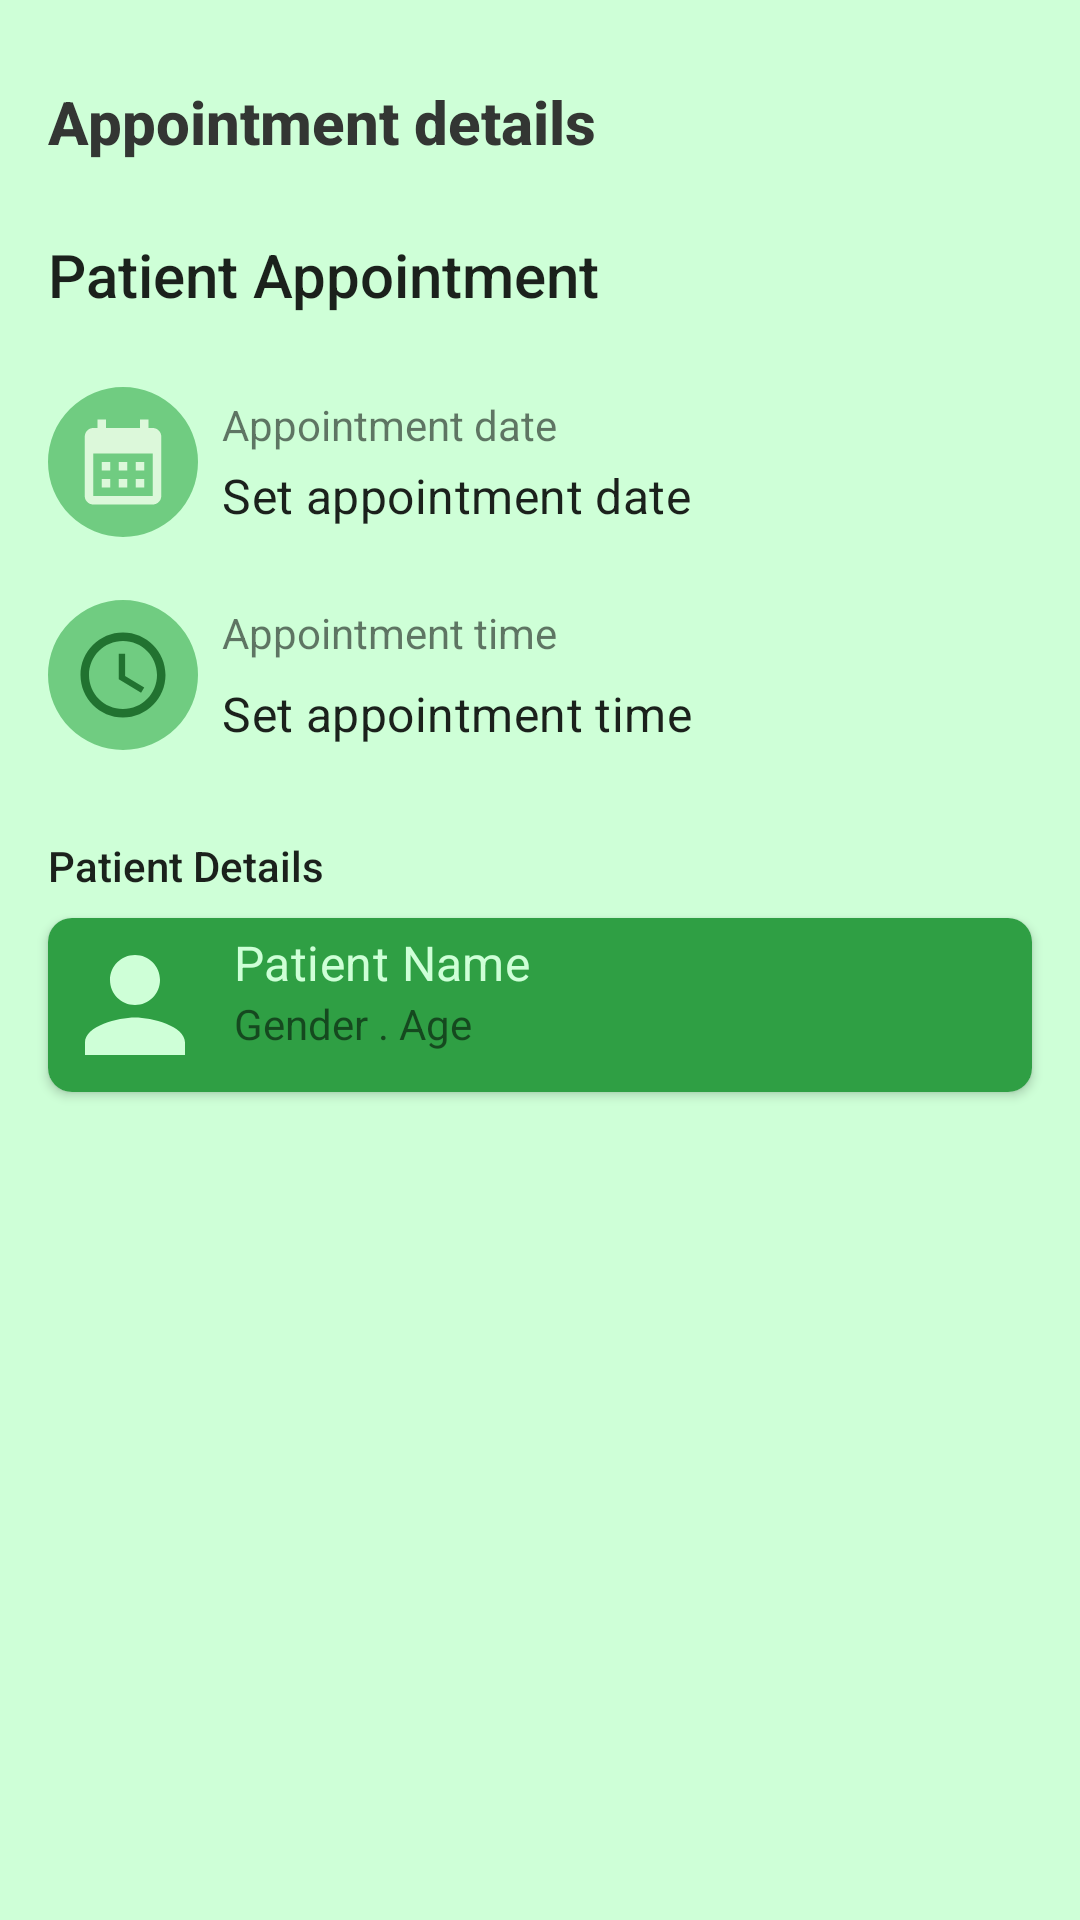

Write the Android layout XML for this screen, with the resource values it uses.
<!-- AndroidManifest.xml: application theme Theme.AgapeLife.NoActionBar -->
<!-- res/layout/activity_appointment_details.xml -->
<?xml version="1.0" encoding="utf-8"?>
<androidx.core.widget.NestedScrollView xmlns:android="http://schemas.android.com/apk/res/android"
    xmlns:app="http://schemas.android.com/apk/res-auto"
    xmlns:tools="http://schemas.android.com/tools"
    android:layout_width="match_parent"
    android:layout_height="match_parent"
    android:fillViewport="true"
    app:layout_behavior="@string/appbar_scrolling_view_behavior"
    tools:context=".appointments.AppointmentDetailsActivity"
    >
    <androidx.constraintlayout.widget.ConstraintLayout
        android:layout_width="match_parent"
        android:layout_height="match_parent"
        android:background="@color/agape_layout_text"
        >

        <androidx.constraintlayout.widget.ConstraintLayout
            android:id="@+id/time_container"
            android:layout_width="0dp"
            android:layout_height="wrap_content"
            android:layout_marginHorizontal="16dp"
            android:layout_marginTop="16dp"
            app:layout_constraintEnd_toEndOf="parent"
            app:layout_constraintStart_toStartOf="parent"
            app:layout_constraintTop_toBottomOf="@+id/date_container">


            <ImageView
                android:id="@+id/iv_time"
                android:layout_width="50dp"
                android:layout_height="60dp"
                android:background="@drawable/bg_circle"
                android:backgroundTint="@color/green_gradient"
                android:padding="8dp"
                app:layout_constraintBottom_toBottomOf="parent"
                app:layout_constraintStart_toStartOf="parent"
                app:layout_constraintTop_toTopOf="parent"
                app:srcCompat="@drawable/ic_baseline_access_time_24" />

            <TextView
                android:id="@+id/appointment_time"
                style="@style/TextAppearance.AppCompat.Small"
                android:layout_width="wrap_content"
                android:layout_height="wrap_content"
                android:layout_marginStart="8dp"
                android:text="Appointment time"
                app:layout_constraintBottom_toTopOf="@+id/tv_time"
                app:layout_constraintStart_toEndOf="@+id/iv_time"
                app:layout_constraintTop_toTopOf="parent" />

            <TextView
                android:id="@+id/tv_time"
                style="@style/TextAppearance.MaterialComponents.Subtitle1"
                android:layout_width="wrap_content"
                android:layout_height="wrap_content"
                android:layout_marginStart="8dp"
                android:text="Set appointment time"
                app:layout_constraintBottom_toBottomOf="parent"
                app:layout_constraintStart_toEndOf="@+id/iv_time"
                app:layout_constraintTop_toBottomOf="@+id/appointment_time" />
        </androidx.constraintlayout.widget.ConstraintLayout>

        <TextView
            android:id="@+id/activity_title"

            android:layout_width="0dp"
            android:layout_height="wrap_content"
            android:layout_marginStart="16dp"
            android:layout_marginTop="8dp"
            android:layout_marginEnd="16dp"
            android:text=""
            app:layout_constraintEnd_toEndOf="parent"
            app:layout_constraintStart_toStartOf="parent"
            app:layout_constraintTop_toTopOf="parent" />

        <TextView
            android:id="@+id/tv_2"
            style="@style/CustomHeadlineTitle"
            android:layout_width="0dp"
            android:layout_height="wrap_content"
            android:layout_marginStart="16dp"
            android:layout_marginEnd="16dp"
            android:text="Appointment details"
            app:layout_constraintEnd_toEndOf="parent"
            app:layout_constraintStart_toStartOf="parent"
            app:layout_constraintTop_toBottomOf="@+id/activity_title" />

        <TextView
            android:id="@+id/tv_appointment"
            style="@style/TextAppearance.AppCompat.Title"
            android:layout_width="0dp"
            android:layout_height="wrap_content"
            android:layout_marginStart="16dp"
            android:layout_marginTop="24dp"
            android:layout_marginEnd="16dp"
            android:text="Patient Appointment"
            app:layout_constraintEnd_toEndOf="parent"
            app:layout_constraintStart_toStartOf="parent"
            app:layout_constraintTop_toBottomOf="@+id/tv_2" />

        <androidx.constraintlayout.widget.ConstraintLayout
            android:id="@+id/date_container"
            android:layout_width="0dp"
            android:layout_height="wrap_content"
            android:layout_marginHorizontal="16dp"
            android:layout_marginTop="24dp"
            app:layout_constraintEnd_toEndOf="parent"
            app:layout_constraintStart_toStartOf="parent"
            app:layout_constraintTop_toBottomOf="@+id/tv_appointment">


            <ImageView
                android:id="@+id/iv_calendar"
                android:layout_width="50dp"
                android:layout_height="50dp"
                android:background="@drawable/bg_circle"
                android:backgroundTint="@color/green_gradient"
                android:padding="8dp"
                app:layout_constraintBottom_toBottomOf="parent"
                app:layout_constraintStart_toStartOf="parent"
                app:layout_constraintTop_toTopOf="parent"
                app:srcCompat="@drawable/ic_baseline_calendar_month_24" />

            <TextView
                android:id="@+id/appointment_date"
                style="@style/TextAppearance.AppCompat.Small"
                android:layout_width="wrap_content"
                android:layout_height="wrap_content"
                android:layout_marginStart="8dp"
                android:text="Appointment date"
                app:layout_constraintBottom_toTopOf="@+id/tv_date"
                app:layout_constraintStart_toEndOf="@+id/iv_calendar"
                app:layout_constraintTop_toTopOf="parent" />

            <TextView
                android:id="@+id/tv_date"
                style="@style/TextAppearance.MaterialComponents.Subtitle1"
                android:layout_width="wrap_content"
                android:layout_height="wrap_content"
                android:layout_marginStart="8dp"
                android:text="Set appointment date"
                app:layout_constraintBottom_toBottomOf="parent"
                app:layout_constraintStart_toEndOf="@+id/iv_calendar"
                app:layout_constraintTop_toBottomOf="@+id/appointment_date" />
        </androidx.constraintlayout.widget.ConstraintLayout>



        <androidx.cardview.widget.CardView
            android:id="@+id/card_patient_details"
            android:layout_width="0dp"
            android:layout_height="wrap_content"
            android:layout_marginStart="16dp"
            android:layout_marginTop="8dp"
            android:layout_marginEnd="16dp"
            app:cardCornerRadius="8dp"
            app:layout_constraintEnd_toEndOf="parent"
            app:layout_constraintStart_toStartOf="parent"
            app:layout_constraintTop_toBottomOf="@+id/textView18">

            <androidx.constraintlayout.widget.ConstraintLayout
                android:layout_width="match_parent"
                android:layout_height="match_parent"
                android:background="@color/agape_primary"

                >

                <ImageView
                    android:id="@+id/iv_doctor_profile_image"
                    android:layout_width="50dp"
                    android:layout_height="50dp"
                    android:layout_marginVertical="4dp"
                    android:layout_marginStart="4dp"
                    android:scaleType="centerCrop"
                    app:layout_constraintBottom_toBottomOf="parent"
                    app:layout_constraintStart_toStartOf="parent"
                    app:layout_constraintTop_toTopOf="parent"
                    app:srcCompat="@drawable/ic_baseline_person_24"
                    />

                <TextView
                    android:id="@+id/tv_doctor_details_name"
                    style="@style/TextAppearance.MaterialComponents.Subtitle1"
                    android:layout_width="wrap_content"
                    android:layout_height="wrap_content"
                    android:layout_marginStart="8dp"
                    android:text="Patient Name"
                    android:textColor="@color/agape_layout_text"
                    app:layout_constraintStart_toEndOf="@+id/iv_doctor_profile_image"
                    app:layout_constraintTop_toTopOf="@+id/iv_doctor_profile_image" />

                <TextView
                    android:id="@+id/tv_doctor_details_hospital"
                    android:layout_width="wrap_content"
                    android:layout_height="wrap_content"
                    android:layout_marginStart="8dp"
                    android:text="Gender . Age"
                    app:layout_constraintStart_toEndOf="@+id/iv_doctor_profile_image"
                    app:layout_constraintTop_toBottomOf="@+id/tv_doctor_details_name" />
            </androidx.constraintlayout.widget.ConstraintLayout>
        </androidx.cardview.widget.CardView>

        <TextView
            android:id="@+id/textView18"
            style="@style/TextAppearance.AppCompat.Body2"
            android:layout_width="wrap_content"
            android:layout_height="wrap_content"
            android:layout_marginStart="16dp"
            android:layout_marginTop="24dp"
            android:text="Patient Details"
            app:layout_constraintStart_toStartOf="parent"
            app:layout_constraintTop_toBottomOf="@+id/time_container"
            app:layout_constraintBottom_toTopOf="@+id/card_patient_details"/>

    </androidx.constraintlayout.widget.ConstraintLayout>

</androidx.core.widget.NestedScrollView>
<!-- resources referenced by this layout -->
<resources>
  <color name="agape_layout_text">#CEFFD7</color>
  <color name="agape_primary">#2F9F44</color>
  <color name="green_gradient">#9933AA49</color>
  <!-- drawable bg_circle (drawable) -->
  <shape xmlns:android="http://schemas.android.com/apk/res/android"
      android:innerRadius="0dp"
      android:shape="ring"
      android:thicknessRatio="2"
      android:useLevel="false" >
  
  
  
  
  
  </shape>
  <!-- drawable ic_baseline_access_time_24 (drawable) -->
  <vector android:height="24dp" android:tint="#217230"
      android:viewportHeight="24" android:viewportWidth="24"
      android:width="24dp" xmlns:android="http://schemas.android.com/apk/res/android">
      <path android:fillColor="@android:color/white" android:pathData="M11.99,2C6.47,2 2,6.48 2,12s4.47,10 9.99,10C17.52,22 22,17.52 22,12S17.52,2 11.99,2zM12,20c-4.42,0 -8,-3.58 -8,-8s3.58,-8 8,-8 8,3.58 8,8 -3.58,8 -8,8z"/>
      <path android:fillColor="@android:color/white" android:pathData="M12.5,7H11v6l5.25,3.15 0.75,-1.23 -4.5,-2.67z"/>
  </vector>
  <!-- drawable ic_baseline_calendar_month_24 (drawable) -->
  <vector android:height="24dp" android:tint="#DCF8DA"
      android:viewportHeight="24" android:viewportWidth="24"
      android:width="24dp" xmlns:android="http://schemas.android.com/apk/res/android">
      <path android:fillColor="@android:color/white" android:pathData="M19,4h-1V2h-2v2H8V2H6v2H5C3.89,4 3.01,4.9 3.01,6L3,20c0,1.1 0.89,2 2,2h14c1.1,0 2,-0.9 2,-2V6C21,4.9 20.1,4 19,4zM19,20H5V10h14V20zM9,14H7v-2h2V14zM13,14h-2v-2h2V14zM17,14h-2v-2h2V14zM9,18H7v-2h2V18zM13,18h-2v-2h2V18zM17,18h-2v-2h2V18z"/>
  </vector>
  <!-- drawable ic_baseline_person_24 (drawable) -->
  <vector android:height="24dp" android:tint="#CEFFD7"
      android:viewportHeight="24" android:viewportWidth="24"
      android:width="24dp" xmlns:android="http://schemas.android.com/apk/res/android">
      <path android:fillColor="@android:color/white" android:pathData="M12,12c2.21,0 4,-1.79 4,-4s-1.79,-4 -4,-4 -4,1.79 -4,4 1.79,4 4,4zM12,14c-2.67,0 -8,1.34 -8,4v2h16v-2c0,-2.66 -5.33,-4 -8,-4z"/>
  </vector>
  <style name="CustomHeadlineTitle" parent="@style/TextAppearance.AppCompat.Title">
          <item name="android:textColor">#333633</item>
          <item name="android:textStyle">bold</item>
      </style>
  <style name="Theme.AgapeLife.NoActionBar" parent="Theme.AgapeLife">
          <item name="windowActionBar">false</item>
          <item name="windowNoTitle">true</item>
      </style>
  <style name="Theme.AgapeLife" parent="Theme.MaterialComponents.DayNight.DarkActionBar">
          
          <item name="colorPrimary">@color/agape_primary</item>
          <item name="colorPrimaryVariant">@color/agape_primary</item>
          <item name="colorOnPrimary">@color/agape_layout_text</item>
          
          <item name="colorSecondary">@color/agape_primary</item>
          <item name="colorSecondaryVariant">@color/agape_primary</item>
          <item name="colorOnSecondary">@color/agape_layout_text</item>
          
          <item name="android:statusBarColor" tools:targetApi="l">?attr/colorPrimaryVariant</item>
          
      </style>
</resources>
